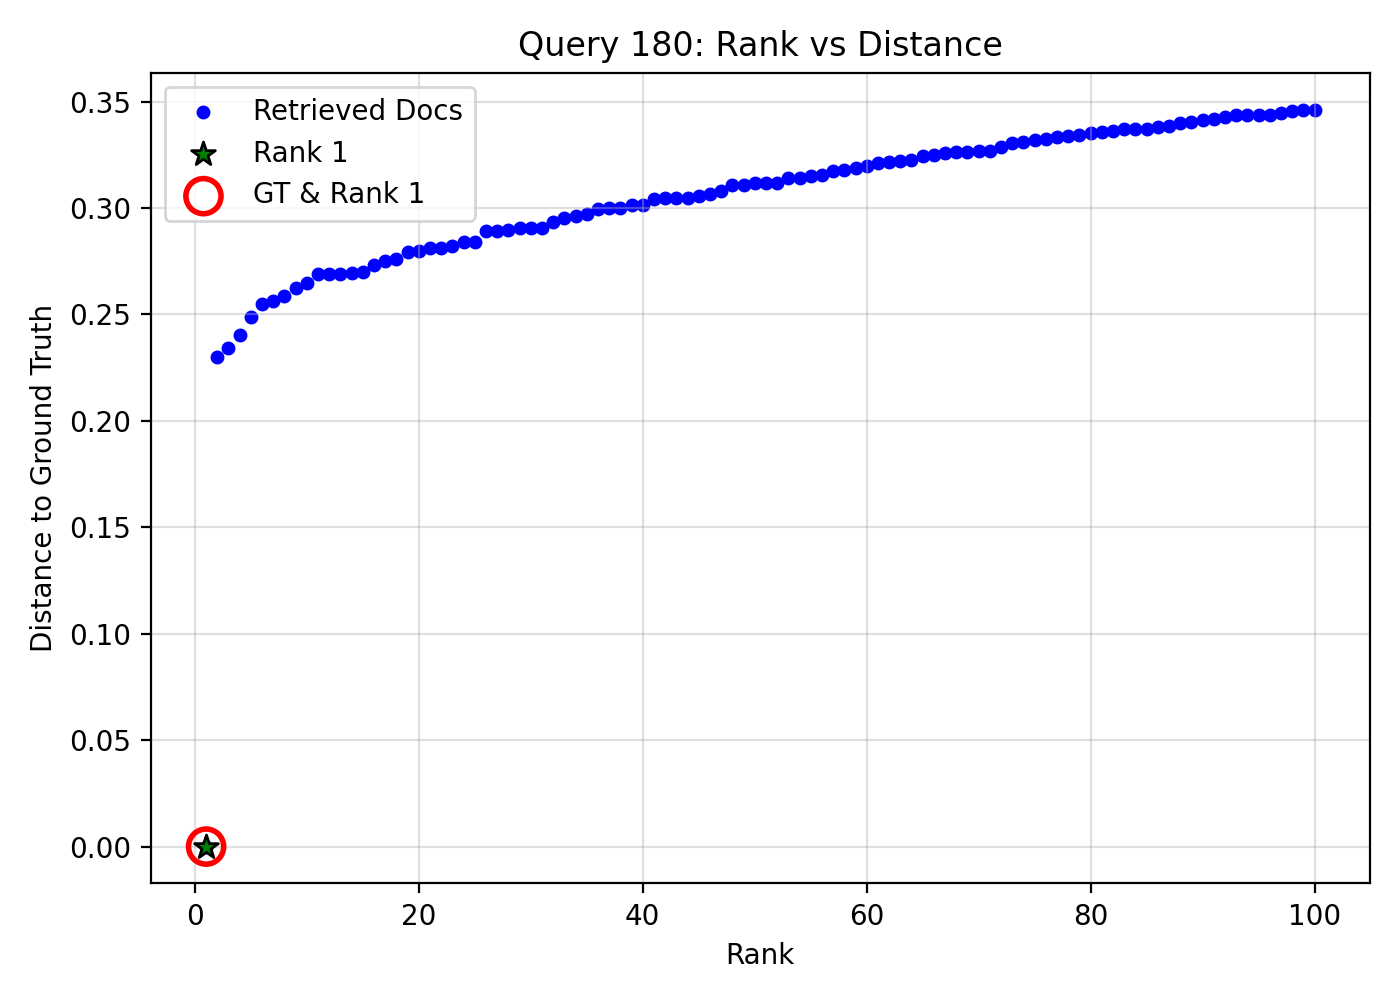

Data behind this chart, as committed beside it:
query_idx, query_gt_id, doc_id, rank, distance, is_gt, is_rank_1
180, 16155169, 6bd7034c-6ebb-495d-bbdf-500051813725, 1, 1.1920928955078125e-07, 1, 1
180, 16155169, ca200736-2bb7-40b4-9923-deb2a68ca3c2, 2, 0.2302, 0, 0
180, 16155169, fab1a168-ba2f-48e0-8925-de435a9999ff, 3, 0.2345, 0, 0
180, 16155169, 50b1e63b-9654-476d-ab12-8ce8a1ab2cc7, 4, 0.2402, 0, 0
180, 16155169, 13c121ef-0467-4827-a100-7bb6e6e31498, 5, 0.2487, 0, 0
180, 16155169, c89052ee-e746-42d5-8786-c3263e154731, 6, 0.255, 0, 0
180, 16155169, 601fc34f-d031-4a33-bb30-2c267352a48a, 7, 0.2565, 0, 0
180, 16155169, c5ee58d0-8a13-4de0-b554-f6e291631252, 8, 0.2585, 0, 0
180, 16155169, 2c8af043-2fa7-49f9-a169-28a8f28255d6, 9, 0.2623, 0, 0
180, 16155169, e24e1307-5e54-4771-aa69-432c7ecc1cbc, 10, 0.2649, 0, 0
180, 16155169, ecbe95fe-54aa-4767-be25-9eb2650663f6, 11, 0.2689, 0, 0
180, 16155169, 85393724-4ccf-46c0-8125-e314a4ddc4ca, 12, 0.2691, 0, 0
180, 16155169, 04ca2304-4b9b-4891-957a-1e91c944c30e, 13, 0.2692, 0, 0
180, 16155169, 76ad8ac4-277f-4f89-b5e2-39fc74aa2a4e, 14, 0.2695, 0, 0
180, 16155169, 5d96a1c3-9a8a-4b31-81e2-e657fac07a9f, 15, 0.2697, 0, 0
180, 16155169, f4598f65-a191-4c3e-ad53-3a43ba5729f6, 16, 0.273, 0, 0
180, 16155169, d4b3dea0-f0dc-4e88-bc3d-2de3b557f42d, 17, 0.275, 0, 0
180, 16155169, d1fd39a3-ca52-4890-b7e2-193b21a10a24, 18, 0.2761, 0, 0
180, 16155169, 1f5a13e8-5c4b-477c-a0db-df0a933dab1a, 19, 0.2792, 0, 0
180, 16155169, 66429b69-809c-44ac-8cd7-8ee9a3883fc0, 20, 0.2796, 0, 0
180, 16155169, 2bd1c59a-f8a9-420f-9315-eaf25d870a81, 21, 0.2814, 0, 0
180, 16155169, 925a5699-61a1-4b55-9858-559d96190212, 22, 0.2814, 0, 0
180, 16155169, 2d16c297-6943-428d-8d24-27e51210e018, 23, 0.2823, 0, 0
180, 16155169, 5dd5c667-d818-41cc-afd6-f3301b0a08fb, 24, 0.2838, 0, 0
180, 16155169, bb374afc-2c35-43bb-adc7-69ee5c59c0e4, 25, 0.2839, 0, 0
180, 16155169, cb8045d6-11c8-4260-8176-2d77871008b2, 26, 0.2893, 0, 0
180, 16155169, 39abbaf1-df95-485f-bf68-c3efa2c7a521, 27, 0.2893, 0, 0
180, 16155169, dabb1c68-af2c-499a-8be4-2200b3dbef5e, 28, 0.2897, 0, 0
180, 16155169, eed3a576-b594-4755-90d8-b47b4bba70e4, 29, 0.2904, 0, 0
180, 16155169, a766c69b-c5c1-4a36-80ab-ebcaa0b7cf17, 30, 0.2906, 0, 0
180, 16155169, 764f69f0-5a78-41b8-8852-db1c4a574010, 31, 0.2908, 0, 0
180, 16155169, 933553ae-9fe4-4608-bd72-c1bab5b5b5c6, 32, 0.2935, 0, 0
180, 16155169, f4bfddf4-eda6-430e-96a8-3e021f1d15f8, 33, 0.2953, 0, 0
180, 16155169, 429c4b3d-c9e3-40ee-bc36-05d9da44f671, 34, 0.2964, 0, 0
180, 16155169, 3cf7c07e-e012-4272-ab4e-fa96a72c9b21, 35, 0.2972, 0, 0
180, 16155169, c0d57ffa-4bc8-4aef-9bd6-4447d58382c6, 36, 0.2994, 0, 0
180, 16155169, 3f6360af-7648-43df-8201-88b6776603e9, 37, 0.3, 0, 0
180, 16155169, 5ec3eb11-c0da-4055-b673-8cc0f3671966, 38, 0.3001, 0, 0
180, 16155169, 7002a141-29ff-4290-935a-7998daf24942, 39, 0.3012, 0, 0
180, 16155169, 62063b38-bdbc-4435-9807-574068203be5, 40, 0.3017, 0, 0
180, 16155169, 118996db-8e53-4115-9006-23bcef688466, 41, 0.3041, 0, 0
180, 16155169, 4c14170d-30bf-4aeb-aeba-a29ac4888db1, 42, 0.3048, 0, 0
180, 16155169, 3e9a29e4-190d-41c4-ac53-ec71770fd4b9, 43, 0.3048, 0, 0
180, 16155169, 2ebe41cc-90dc-46d5-be0b-4454c78db693, 44, 0.3048, 0, 0
180, 16155169, 909f4e27-d204-4073-92cc-a62b523e561e, 45, 0.3058, 0, 0
180, 16155169, 22c32482-d694-4458-acc8-0c850619ccc7, 46, 0.3065, 0, 0
180, 16155169, c82f1d39-fb0f-4390-b05e-0d843b5eec63, 47, 0.3082, 0, 0
180, 16155169, c5dc8d18-bd3c-4816-b9ba-95eb1431a8c5, 48, 0.3107, 0, 0
180, 16155169, 5dabd8b7-3117-4a29-8904-14f9404e078d, 49, 0.311, 0, 0
180, 16155169, f31e6001-c4b7-4252-8523-2c95eb82b756, 50, 0.3116, 0, 0
180, 16155169, 2b41cafe-9c94-4021-a210-ac8ff3d3e521, 51, 0.3119, 0, 0
180, 16155169, f930f35b-b679-41c7-8533-c141b3e907b7, 52, 0.312, 0, 0
180, 16155169, 727f6810-7198-41ba-b700-ee1d7aba8046, 53, 0.3141, 0, 0
180, 16155169, 4df06f5a-2324-4b93-ad90-72dbb01120f3, 54, 0.3142, 0, 0
180, 16155169, 77723995-b9e1-4658-9699-2740c3dff886, 55, 0.3151, 0, 0
180, 16155169, 011f6840-5b4d-45d9-840a-8db68d19f085, 56, 0.3156, 0, 0
180, 16155169, 0509304d-6556-4d0c-a509-0add9c52f327, 57, 0.3172, 0, 0
180, 16155169, 77f838f1-0ab4-4674-abc6-d031bc7b0a68, 58, 0.3178, 0, 0
180, 16155169, 26b87076-4c45-489e-9736-47a2b74c8480, 59, 0.3189, 0, 0
180, 16155169, 2014706e-e948-44df-9398-a0d300937d25, 60, 0.32, 0, 0
... 40 more rows
